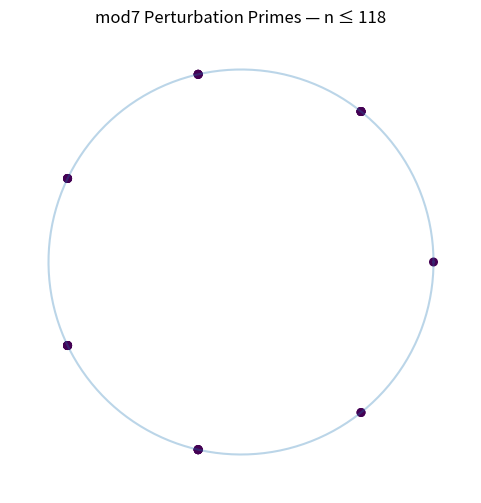

Python code for this plot:
import numpy as np
import matplotlib.pyplot as plt
from matplotlib.animation import FuncAnimation
from sympy import isprime
import os

# =========================
# PARAMETER
# =========================
N_MAX = 120
STEP = 2

points = []
colors = []

fig, ax = plt.subplots(figsize=(6,6))

# =========================
# SETUP
# =========================
theta = np.linspace(0, 2*np.pi, 300)
circle_x = np.cos(theta)
circle_y = np.sin(theta)

sc = ax.scatter([], [], s=30)

ax.plot(circle_x, circle_y, alpha=0.3)
ax.set_xlim(-1.2, 1.2)
ax.set_ylim(-1.2, 1.2)
ax.set_aspect('equal')
ax.axis('off')

title = ax.set_title("mod7 Perturbation Primes — evolving")

# =========================
# UPDATE FUNCTION
# =========================
def update(n):

    global points, colors

    for k in range(1, n, max(1, n // 10)):

        val = 10**n - 10**k - 1

        # reduce size (fast test)
        val_mod = val % (10**10 + 19)

        if isprime(val_mod):

            r = val % 7
            angle = 2 * np.pi * r / 7

            x = np.cos(angle)
            y = np.sin(angle)

            points.append([x, y])
            colors.append(k / n)

    if points:
        pts = np.array(points)
        sc.set_offsets(pts)
        sc.set_array(np.array(colors))

    title.set_text(f"mod7 Perturbation Primes — n ≤ {n}")

    return sc,

# =========================
# ANIMATION
# =========================
ani = FuncAnimation(
    fig,
    update,
    frames=range(10, N_MAX, STEP),
    interval=200,
    blit=False
)

# =========================
# SAVE
# =========================
os.makedirs("output/plots", exist_ok=True)

print("[INFO] Saving GIF...")
ani.save("output/plots/mod7_perturbation_flow.gif", writer="pillow", fps=5)
print("[OK] Saved to output/plots/mod7_perturbation_flow.gif")

plt.show()
